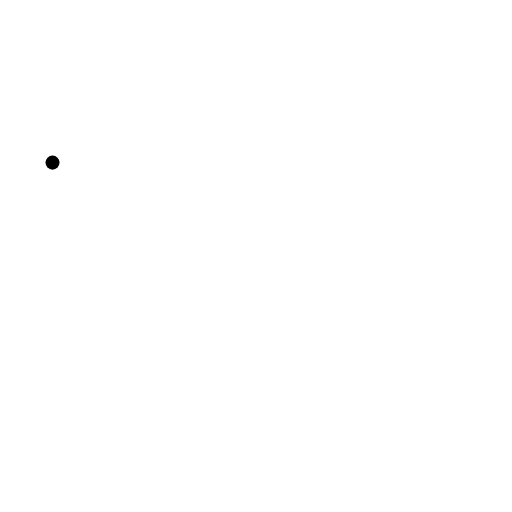
t = 0.00 s
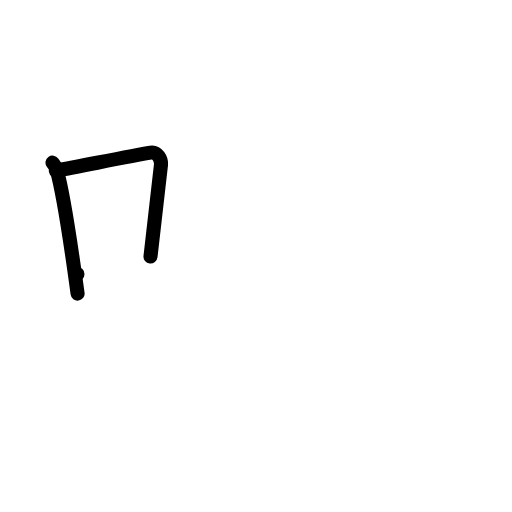
t = 2.00 s
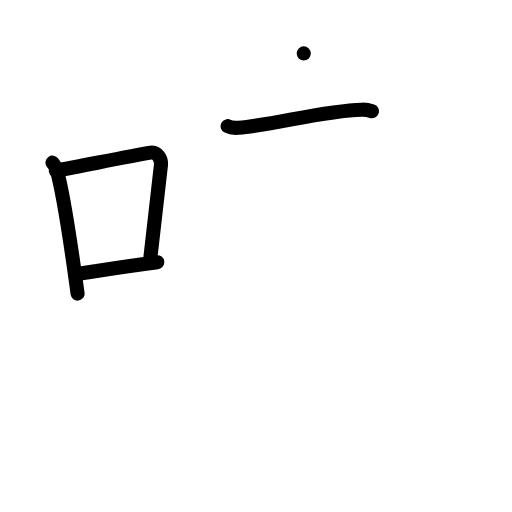
t = 4.00 s
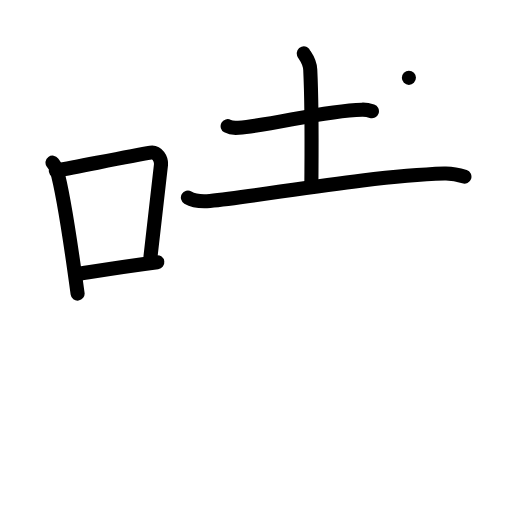
t = 6.00 s
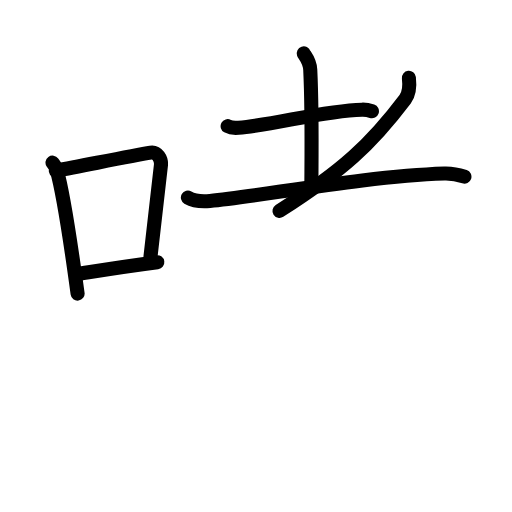
t = 6.75 s
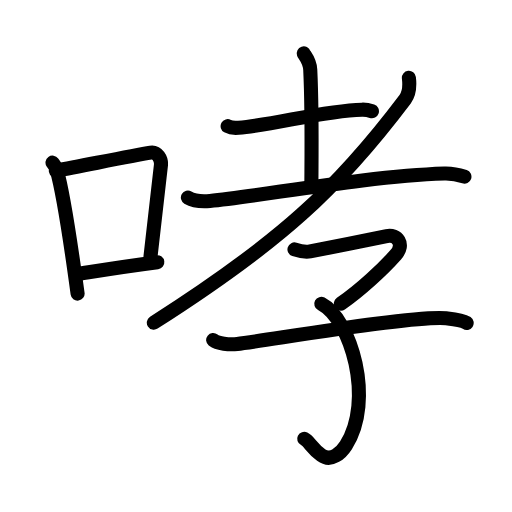
t = 10.00 s

The animated SVG that drew these frames (rendered in a browser with its animation timeline set to each time). Animation: 35 SMIL elements (animate=35); one cycle of 10.00 s.

<?xml version="1.0" encoding="UTF-8"?>
<!--
AniKanjiVG is licensed by CC-BY-SA Paul C. Sommerhoff (https://bitbucket.org/sommerhoff/anikanjivg).
AniKanjiVG uses KanjiVG which is licensed by CC-BY-SA Ulrich Apel (http://kanjivg.tagaini.net).
See also http://creativecommons.org/licenses/by-sa/3.0/
-->
<svg xmlns:kvg='http://kanjivg.tagaini.net' xmlns='http://www.w3.org/2000/svg' width='109' height='109' viewBox='0 0 109 109' style='fill:none;stroke:#000000;stroke-width:3;stroke-linecap:round;stroke-linejoin:round;' id="kvg:kanji_054ee"><g id="kvg:054ee" kvg:element="哮"><g id="kvg:054ee-g1" kvg:element="口" kvg:position="left" kvg:radical="general"><path id="kvg:054ee-s1" kvg:type="㇑" d="M11.18,34.62c0.35,0.48,0.71,0.88,0.88,1.48c1.36,4.75,3.3,17.87,4.46,26.4"><animate attributeName="d" begin="0.0s" dur="0.5s" from="M11.18,34.62C11.18,34.62,11.18,34.62,11.18,34.62" to="M11.18,34.62c0.35,0.48,0.71,0.88,0.88,1.48" />
<animate attributeName="d" begin="0.5s" dur="0.5s" from="M11.18,34.62c0.35,0.48,0.71,0.88,0.88,1.48c0,0,0,0,0,0,0" to="M11.18,34.62c0.35,0.48,0.71,0.88,0.88,1.48c1.36,4.75,3.3,17.87,4.46,26.4" />
</path>
<path id="kvg:054ee-s2" kvg:type="㇕b" d="M11.89,36.34C19,35,28.21,33.12,32.07,32.49c1.41-0.23,2.33,1.35,2.19,2.69c-0.6,5.55-1.3,11.76-2.22,19.44"><animate attributeName="d" begin="1.0s" dur="0.3333333333333333s" from="M11.89,36.34C11.89,36.34,11.89,36.34,11.89,36.34" to="M11.89,36.34C19,35,28.21,33.12,32.07,32.49" />
<animate attributeName="d" begin="1.3333333333333333s" dur="0.3333333333333333s" from="M11.89,36.34C19,35,28.21,33.12,32.07,32.49c0,0,0,0,0,0,0" to="M11.89,36.34C19,35,28.21,33.12,32.07,32.49c1.41-0.23,2.33,1.35,2.19,2.69" />
<animate attributeName="d" begin="1.6666666666666665s" dur="0.3333333333333333s" from="M11.89,36.34C19,35,28.21,33.12,32.07,32.49c1.41-0.23,2.33,1.35,2.19,2.69c0,0,0,0,0,0,0" to="M11.89,36.34C19,35,28.21,33.12,32.07,32.49c1.41-0.23,2.33,1.35,2.19,2.69c-0.6,5.55-1.3,11.76-2.22,19.44" />
<animate attributeName="d" begin="0s" dur="1.0s" from="M-100,-100" to="M-100,-100" />
</path>
<path id="kvg:054ee-s3" kvg:type="㇐b" d="M16.49,58.33c4.54-0.71,9.76-1.58,17-2.51"><animate attributeName="d" begin="2.0s" dur="1.0s" from="M16.49,58.33C16.49,58.33,16.49,58.33,16.49,58.33" to="M16.49,58.33c4.54-0.71,9.76-1.58,17-2.51" />
<animate attributeName="d" begin="0s" dur="2.0s" from="M-100,-100" to="M-100,-100" />
</path>
</g>
<g id="kvg:054ee-g2" kvg:element="孝" kvg:position="right"><g id="kvg:054ee-g3" kvg:element="耂" kvg:original="老" kvg:partial="true"><g id="kvg:054ee-g4" kvg:element="土"><path id="kvg:054ee-s4" kvg:type="㇐" d="M48.46,26.86c0.6,0.33,1.71,0.38,2.31,0.33c7.83-0.62,17.91-3.64,26.3-3.84c1-0.03,1.61,0.16,2.11,0.33"><animate attributeName="d" begin="3.0s" dur="0.3333333333333333s" from="M48.46,26.86C48.46,26.86,48.46,26.86,48.46,26.86" to="M48.46,26.86c0.6,0.33,1.71,0.38,2.31,0.33" />
<animate attributeName="d" begin="3.3333333333333335s" dur="0.3333333333333333s" from="M48.46,26.86c0.6,0.33,1.71,0.38,2.31,0.33c0,0,0,0,0,0,0" to="M48.46,26.86c0.6,0.33,1.71,0.38,2.31,0.33c7.83-0.62,17.91-3.64,26.3-3.84" />
<animate attributeName="d" begin="3.6666666666666665s" dur="0.3333333333333333s" from="M48.46,26.86c0.6,0.33,1.71,0.38,2.31,0.33c7.83-0.62,17.91-3.64,26.3-3.84c0,0,0,0,0,0,0" to="M48.46,26.86c0.6,0.33,1.71,0.38,2.31,0.33c7.83-0.62,17.91-3.64,26.3-3.84c1-0.03,1.61,0.16,2.11,0.33" />
<animate attributeName="d" begin="0s" dur="3.0s" from="M-100,-100" to="M-100,-100" />
</path>
<path id="kvg:054ee-s5" kvg:type="㇑a" d="M64.67,11.37c0.1,0.3,1.29,1.56,1.38,3.47c0.44,9.14,0.24,21.21,0.24,24.33"><animate attributeName="d" begin="4.0s" dur="0.5s" from="M64.67,11.37C64.67,11.37,64.67,11.37,64.67,11.37" to="M64.67,11.37c0.1,0.3,1.29,1.56,1.38,3.47" />
<animate attributeName="d" begin="4.5s" dur="0.5s" from="M64.67,11.37c0.1,0.3,1.29,1.56,1.38,3.47c0,0,0,0,0,0,0" to="M64.67,11.37c0.1,0.3,1.29,1.56,1.38,3.47c0.44,9.14,0.24,21.21,0.24,24.33" />
<animate attributeName="d" begin="0s" dur="4.0s" from="M-100,-100" to="M-100,-100" />
</path>
<path id="kvg:054ee-s6" kvg:type="㇐" d="M40,42.06c1.22,0.71,3.44,0.82,4.69,0.71c10.81-1.01,33.06-5.26,49.9-5.84c2.04-0.07,3.26,0.34,4.28,0.69"><animate attributeName="d" begin="5.0s" dur="0.3333333333333333s" from="M40,42.06C40,42.06,40,42.06,40,42.06" to="M40,42.06c1.22,0.71,3.44,0.82,4.69,0.71" />
<animate attributeName="d" begin="5.333333333333333s" dur="0.3333333333333333s" from="M40,42.06c1.22,0.71,3.44,0.82,4.69,0.71c0,0,0,0,0,0,0" to="M40,42.06c1.22,0.71,3.44,0.82,4.69,0.71c10.81-1.01,33.06-5.26,49.9-5.84" />
<animate attributeName="d" begin="5.666666666666667s" dur="0.3333333333333333s" from="M40,42.06c1.22,0.71,3.44,0.82,4.69,0.71c10.81-1.01,33.06-5.26,49.9-5.84c0,0,0,0,0,0,0" to="M40,42.06c1.22,0.71,3.44,0.82,4.69,0.71c10.81-1.01,33.06-5.26,49.9-5.84c2.04-0.07,3.26,0.34,4.28,0.69" />
<animate attributeName="d" begin="0s" dur="5.0s" from="M-100,-100" to="M-100,-100" />
</path>
</g>
<path id="kvg:054ee-s7" kvg:type="㇒" d="M87.05,16.57c0.15,1.26,0.32,3.06-0.8,4.54C71.84,40.23,59.69,51.5,32.75,68.69"><animate attributeName="d" begin="6.0s" dur="0.5s" from="M87.05,16.57C87.05,16.57,87.05,16.57,87.05,16.57" to="M87.05,16.57c0.15,1.26,0.32,3.06-0.8,4.54" />
<animate attributeName="d" begin="6.5s" dur="0.5s" from="M87.05,16.57c0.15,1.26,0.32,3.06-0.8,4.54c0,0,0,0,0,0,0" to="M87.05,16.57c0.15,1.26,0.32,3.06-0.8,4.54C71.84,40.23,59.69,51.5,32.75,68.69" />
<animate attributeName="d" begin="0s" dur="6.0s" from="M-100,-100" to="M-100,-100" />
</path>
</g>
<g id="kvg:054ee-g5" kvg:element="子"><path id="kvg:054ee-s8" kvg:type="㇖" d="M62.69,53.1c0.76,0.25,2.2,0.65,3.34,0.43c1.4-0.27,14.99-2.99,16.29-3.28c2.2-0.48,3.93,1.74,1.93,3.99c-2.7,3.04-7.51,7.53-11.68,10.4"><animate attributeName="d" begin="7.0s" dur="0.25s" from="M62.69,53.1C62.69,53.1,62.69,53.1,62.69,53.1" to="M62.69,53.1c0.76,0.25,2.2,0.65,3.34,0.43" />
<animate attributeName="d" begin="7.25s" dur="0.25s" from="M62.69,53.1c0.76,0.25,2.2,0.65,3.34,0.43c0,0,0,0,0,0,0" to="M62.69,53.1c0.76,0.25,2.2,0.65,3.34,0.43c1.4-0.27,14.99-2.99,16.29-3.28" />
<animate attributeName="d" begin="7.5s" dur="0.25s" from="M62.69,53.1c0.76,0.25,2.2,0.65,3.34,0.43c1.4-0.27,14.99-2.99,16.29-3.28c0,0,0,0,0,0,0" to="M62.69,53.1c0.76,0.25,2.2,0.65,3.34,0.43c1.4-0.27,14.99-2.99,16.29-3.28c2.2-0.48,3.93,1.74,1.93,3.99" />
<animate attributeName="d" begin="7.75s" dur="0.25s" from="M62.69,53.1c0.76,0.25,2.2,0.65,3.34,0.43c1.4-0.27,14.99-2.99,16.29-3.28c2.2-0.48,3.93,1.74,1.93,3.99c0,0,0,0,0,0,0" to="M62.69,53.1c0.76,0.25,2.2,0.65,3.34,0.43c1.4-0.27,14.99-2.99,16.29-3.28c2.2-0.48,3.93,1.74,1.93,3.99c-2.7,3.04-7.51,7.53-11.68,10.4" />
<animate attributeName="d" begin="0s" dur="7.0s" from="M-100,-100" to="M-100,-100" />
</path>
<path id="kvg:054ee-s9" kvg:type="㇕v" d="M68.4,64.69c6.35,3.31,11.35,20.56,5.25,30.12c-0.99,1.55-3.12,3.66-5.25,2.08c-2.16-1.6-2.52-2.91-3.64-3.47"><animate attributeName="d" begin="8.0s" dur="0.3333333333333333s" from="M68.4,64.69C68.4,64.69,68.4,64.69,68.4,64.69" to="M68.4,64.69c6.35,3.31,11.35,20.56,5.25,30.12" />
<animate attributeName="d" begin="8.333333333333334s" dur="0.3333333333333333s" from="M68.4,64.69c6.35,3.31,11.35,20.56,5.25,30.12c0,0,0,0,0,0,0" to="M68.4,64.69c6.35,3.31,11.35,20.56,5.25,30.12c-0.99,1.55-3.12,3.66-5.25,2.08" />
<animate attributeName="d" begin="8.666666666666666s" dur="0.3333333333333333s" from="M68.4,64.69c6.35,3.31,11.35,20.56,5.25,30.12c-0.99,1.55-3.12,3.66-5.25,2.08c0,0,0,0,0,0,0" to="M68.4,64.69c6.35,3.31,11.35,20.56,5.25,30.12c-0.99,1.55-3.12,3.66-5.25,2.08c-2.16-1.6-2.52-2.91-3.64-3.47" />
<animate attributeName="d" begin="0s" dur="8.0s" from="M-100,-100" to="M-100,-100" />
</path>
<path id="kvg:054ee-s10" kvg:type="㇐" d="M45.38,72.39c0.95,0.76,3.41,1.02,5.13,0.83c5.99-0.66,37.23-6.14,44.47-5.47c1.71,0.16,3.23,0.25,4.37,1.01"><animate attributeName="d" begin="9.0s" dur="0.3333333333333333s" from="M45.38,72.39C45.38,72.39,45.38,72.39,45.38,72.39" to="M45.38,72.39c0.95,0.76,3.41,1.02,5.13,0.83" />
<animate attributeName="d" begin="9.333333333333334s" dur="0.3333333333333333s" from="M45.38,72.39c0.95,0.76,3.41,1.02,5.13,0.83c0,0,0,0,0,0,0" to="M45.38,72.39c0.95,0.76,3.41,1.02,5.13,0.83c5.99-0.66,37.23-6.14,44.47-5.47" />
<animate attributeName="d" begin="9.666666666666666s" dur="0.3333333333333333s" from="M45.38,72.39c0.95,0.76,3.41,1.02,5.13,0.83c5.99-0.66,37.23-6.14,44.47-5.47c0,0,0,0,0,0,0" to="M45.38,72.39c0.95,0.76,3.41,1.02,5.13,0.83c5.99-0.66,37.23-6.14,44.47-5.47c1.71,0.16,3.23,0.25,4.37,1.01" />
<animate attributeName="d" begin="0s" dur="9.0s" from="M-100,-100" to="M-100,-100" />
</path>
</g>
</g>
</g>
</svg>
